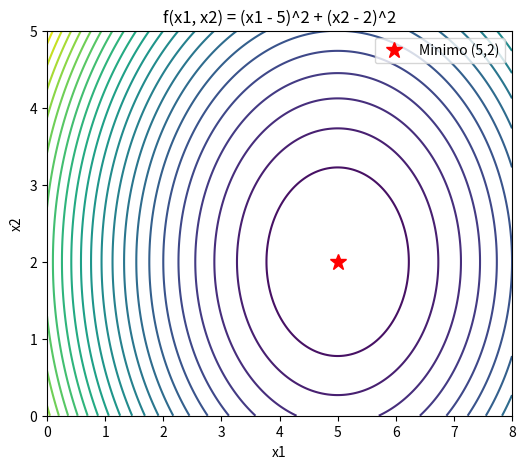

The matplotlib source for this figure:
import numpy as np
import matplotlib.pyplot as plt

#passo fisso (alpha costante)
def gradiente_iter(f, df1, df2, x1_0, x2_0, alpha=0.1, maxiter=8000, plot=False):
    for i in range(maxiter):
        x1 = x1_0 - alpha * df1(x1_0, x2_0)
        x1_0 = x1
        x2 = x2_0 - alpha * df2(x1_0, x2_0)
        x2_0 = x2
        if plot: 
            plt.plot(x1, x2, 'bo', markersize=12)
    return x1_0, x2_0, maxiter

#passo variabile (alpha variabile)
def backtracking(f, df1, df2, x1, x2):
    rho = 0.5
    alpha = 1.0 #valore iniziale di partenza
    while f(x1 - alpha*df1(x1, x2), x2) > f(x1, x2) - 0.25*alpha*df1(x1, x2)**2:
        alpha *= rho
    while f(x1 , x2 - alpha*df2(x1, x2)) > f(x1, x2) - 0.25*alpha*df2(x1, x2)**2:
        alpha *= rho
    return alpha
    
def gradiente_error(f, df1, df2, x1_0, x2_0, error=1e-10, plot=False):
    k = 0
    while True:
        alpha = backtracking(f, df1, df2, x1_0, x2_0)
        x1 = x1_0 - alpha*df1(x1_0, x2_0)
        x2 = x2_0 - alpha*df2(x1_0, x2_0)
        if np.sqrt((x1-x1_0)**2 + (x2-x2_0)**2) < error:
            break
        x1_0 = x1
        x2_0 = x2
        if plot: 
            plt.plot(x1, x2, 'bo', markersize=12)
        k += 1
    return x1_0, x2_0, k


def main():
    f = lambda x1, x2 : (x1 - 5)**2 + (x2 -2)**2
    df1 = lambda x1, x2: 2*x1 - 10 + 0
    df2 = lambda x1, x2: 0 + 2*x2 - 4
    # Griglia per il grafico
    x = np.linspace(0, 8, 200)
    y = np.linspace(0, 5, 200)
    X, Y = np.meshgrid(x, y)
    Z = f(X, Y)
    plt.figure(figsize=(6,5))
    plt.contour(X, Y, Z, levels=30, cmap='viridis')
    plt.plot(5, 2, 'r*', markersize=12, label='Minimo (5,2)')

    sol = gradiente_iter(f, df1, df2, 1, 1)
    print(f"Metodo del gradiente iterativo: ({sol[0]}, {sol[1]}). Iterazioni: {sol[2]}")
    sol = gradiente_error(f, df1, df2, 1, 1)
    print(f"Metodo del gradiente errore backtracking: ({sol[0]}, {sol[1]}. Iterazioni: {sol[2]}")
  
    plt.xlabel('x1')
    plt.ylabel('x2')
    plt.legend()
    plt.title('f(x1, x2) = (x1 - 5)^2 + (x2 - 2)^2')
    plt.show()

if __name__ == "__main__":
    main()
